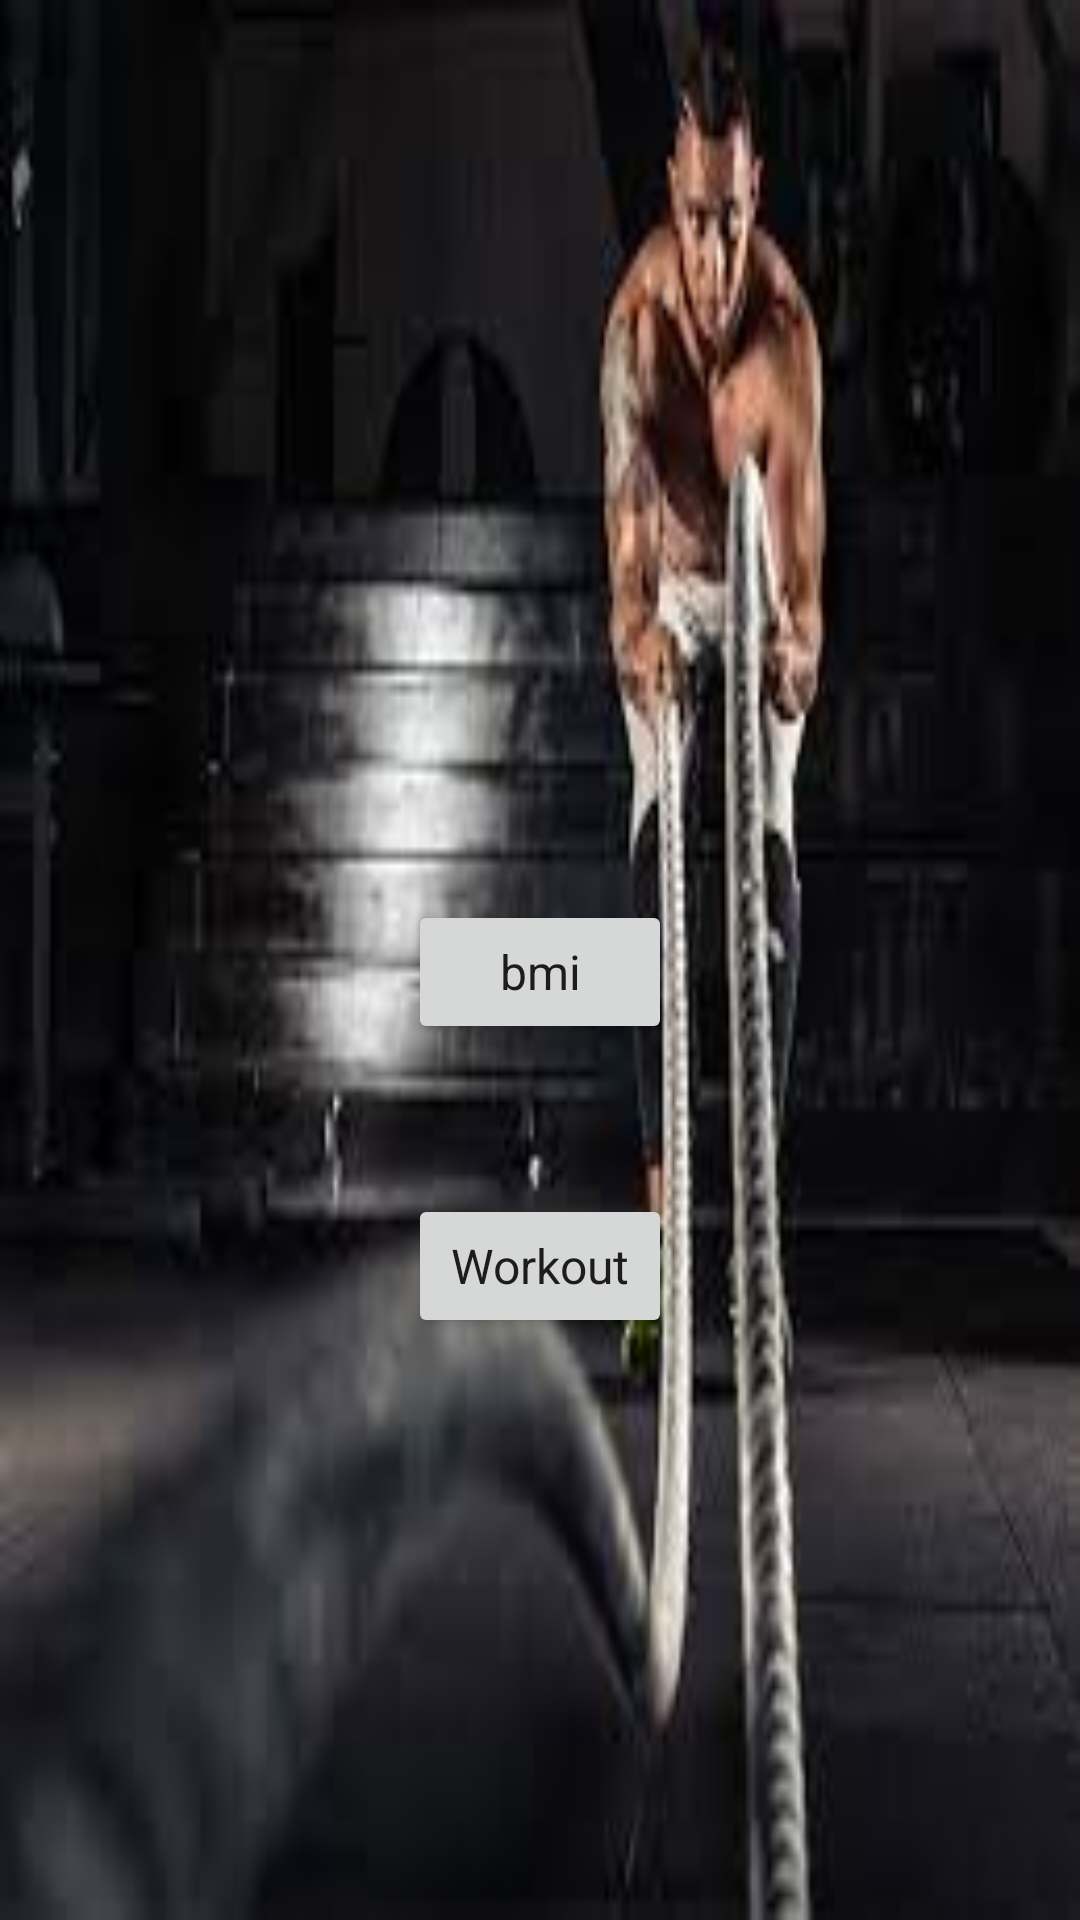

The Android layout XML behind this screen, and the referenced resources:
<!-- AndroidManifest.xml: application theme AppTheme -->
<!-- res/layout/activity_welcome_screen.xml -->
<?xml version="1.0" encoding="utf-8"?>
<RelativeLayout xmlns:android="http://schemas.android.com/apk/res/android"
    xmlns:app="http://schemas.android.com/apk/res-auto"
    xmlns:tools="http://schemas.android.com/tools"
    android:layout_width="match_parent"
    android:layout_height="match_parent"
    android:background="@drawable/welcome_scr"
    tools:context=".WelcomeScreen">

    <LinearLayout
        android:id="@+id/LinearLayout"
        app:layout_constraintTop_toBottomOf="@+id/contain"
        app:layout_constraintBottom_toBottomOf="parent"
        app:layout_constraintStart_toStartOf="parent"
        app:layout_constraintEnd_toEndOf="parent"
        android:layout_width="match_parent"
        android:layout_height="wrap_content"
        android:orientation="vertical">

    <Button
        android:id="@+id/bmi"
        style="@style/ButtonTheme"
        android:layout_width="wrap_content"
        android:layout_height="wrap_content"
        android:layout_weight="1"
        android:layout_marginTop="300dp"
        android:layout_gravity="center"
        android:text="bmi" />

    <Button
        android:id="@+id/workout"
        style="@style/ButtonTheme"
        android:layout_width="wrap_content"
        android:layout_height="wrap_content"
        android:layout_weight="1"
        android:layout_gravity="center"
        android:layout_marginTop="50dp"
        android:text="Workout" />

    </LinearLayout>

</RelativeLayout>
<!-- resources referenced by this layout -->
<resources>
  <!-- drawable welcome_scr: jpg bitmap (drawable, 6801 bytes) -->
  <style name="ButtonTheme" parent="Theme.AppCompat.Light.NoActionBar">
          <item name="android:textSize">16sp</item>
          <item name="android:textAlignment">center</item>
      </style>
  <style name="AppTheme" parent="Theme.AppCompat.Light.NoActionBar">
          
          <item name="colorPrimary">@color/colorPrimary</item>
          <item name="colorPrimaryDark">@color/colorPrimaryDark</item>
          <item name="colorAccent">@color/colorAccent</item>
          <item name="android:statusBarColor">#1f1f1f</item>
      </style>
  <!-- not gathered from this repository: default colours our renderer supplied (Android Studio template values) -->
  <color name="colorPrimary">#FF6200EE</color>
  <color name="colorPrimaryDark">#FF3700B3</color>
  <color name="colorAccent">#FF03DAC5</color>
</resources>
